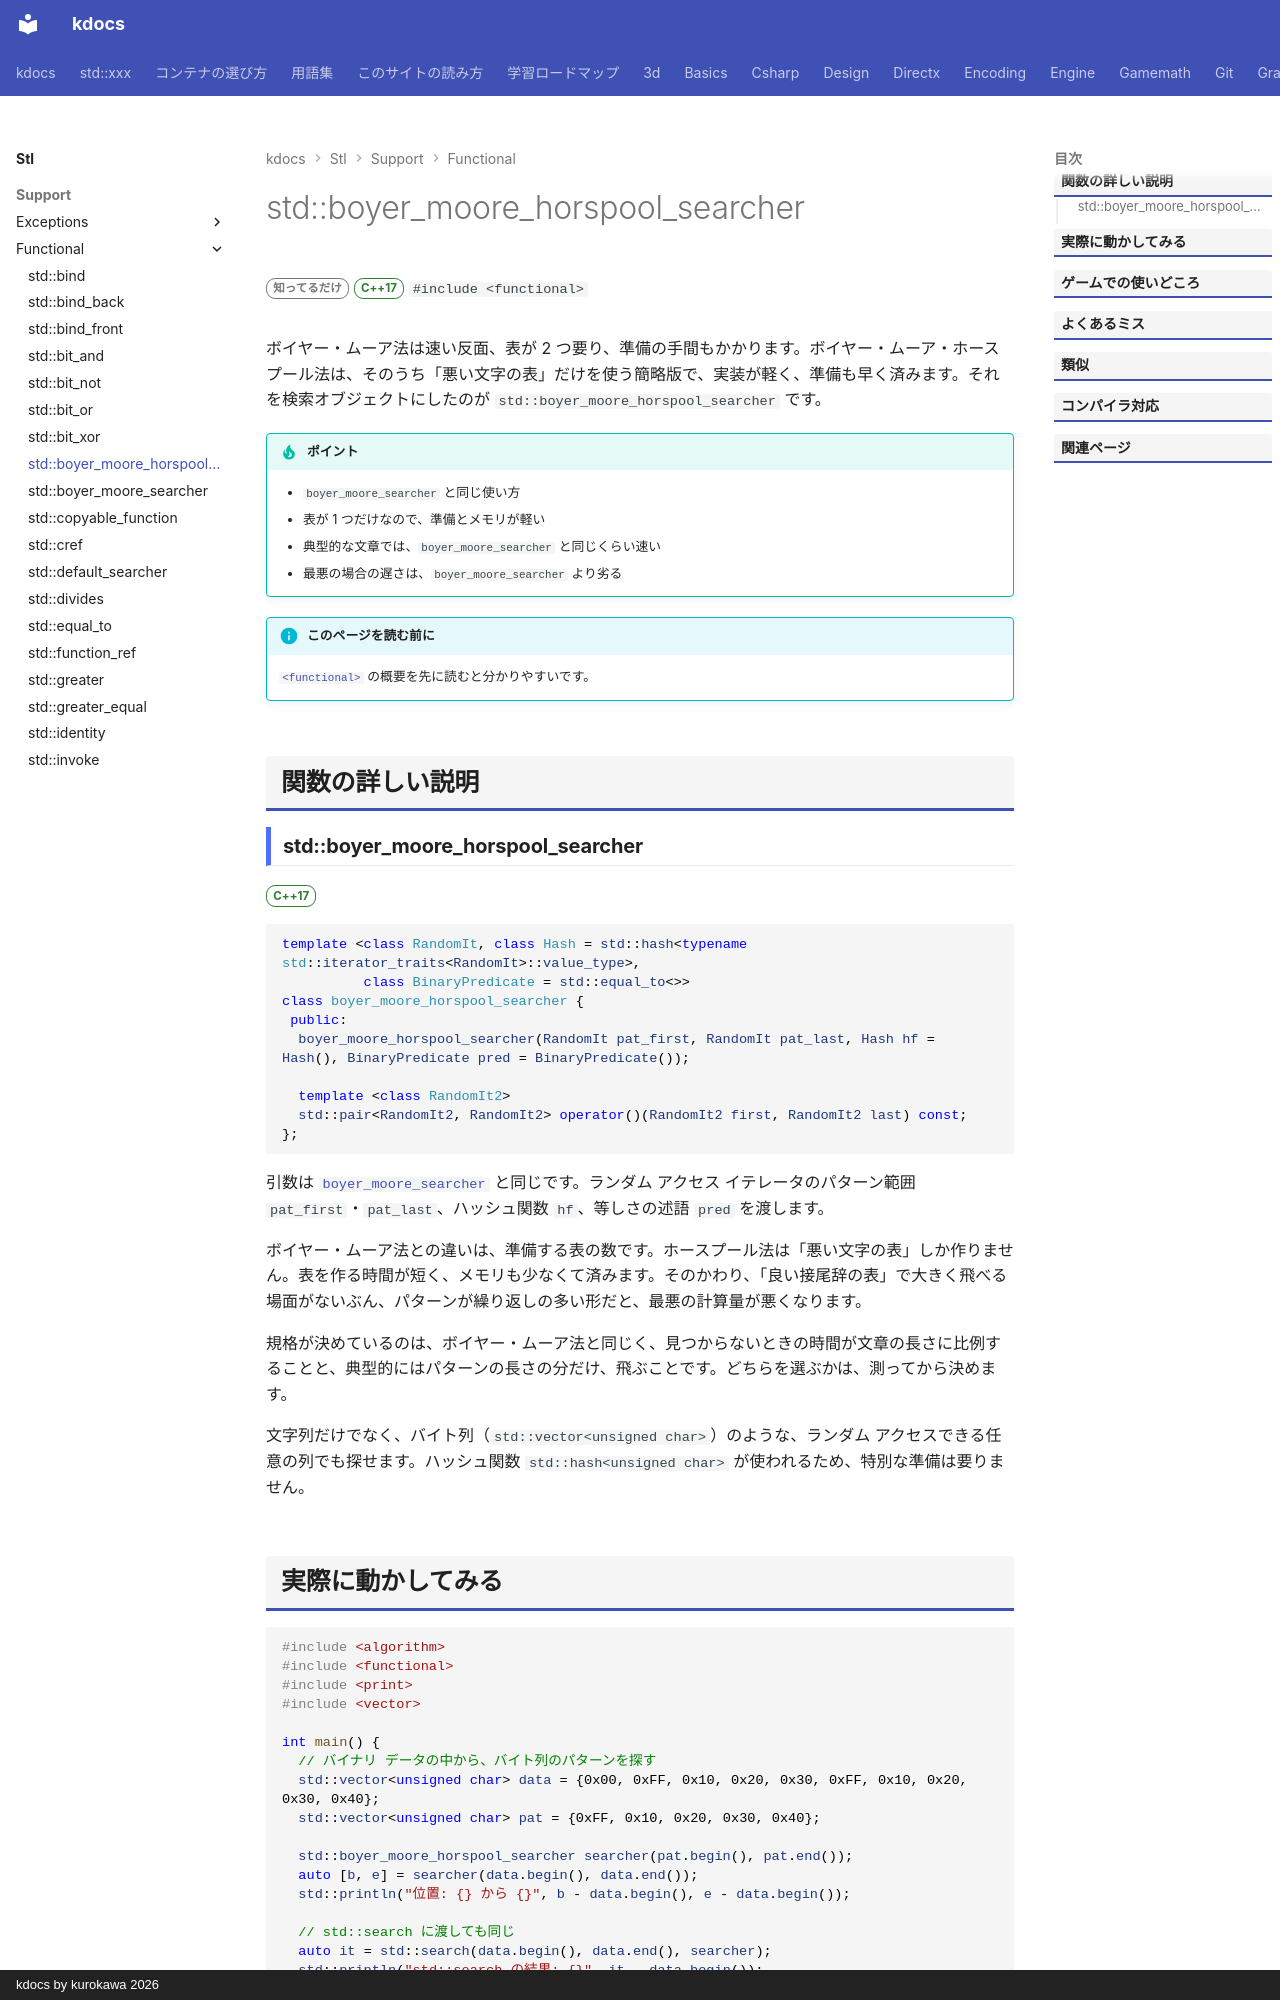

repository: qwzxdf/kdocs · page: stl/support/functional/boyer_moore_horspool_searcher/index.html · generator: mkdocs · copyright: kdocs by kurokawa 2026

---
title: std::boyer_moore_horspool_searcher
summary: "ボイヤー・ムーア・ホースプール法で部分列を探す検索のオブジェクト。"
order: 900
group: 関数オブジェクトと呼び出し（<functional>）
tags:
  - 型・言語サポート
---

# std::boyer_moore_horspool_searcher

<div class="page-badges" markdown>
<span class="rank rank-rare">知ってるだけ</span>
<span class="ver ver-17">C++17</span>
`#include <functional>`
</div>

ボイヤー・ムーア法は速い反面、表が 2 つ要り、準備の手間もかかります。ボイヤー・ムーア・ホースプール法は、そのうち「悪い文字の表」だけを使う簡略版で、実装が軽く、準備も早く済みます。それを検索オブジェクトにしたのが `std::boyer_moore_horspool_searcher` です。

!!! tip "ポイント"
    - `boyer_moore_searcher` と同じ使い方
    - 表が 1 つだけなので、準備とメモリが軽い
    - 典型的な文章では、`boyer_moore_searcher` と同じくらい速い
    - 最悪の場合の遅さは、`boyer_moore_searcher` より劣る

!!! info "このページを読む前に"
    [`<functional>`](../functional.md) の概要を先に読むと分かりやすいです。

## 関数の詳しい説明

### std::boyer_moore_horspool_searcher {#boyer_moore_horspool_searcher}

<span class="ver ver-17">C++17</span>

```cpp
template <class RandomIt, class Hash = std::hash<typename std::iterator_traits<RandomIt>::value_type>,
          class BinaryPredicate = std::equal_to<>>
class boyer_moore_horspool_searcher {
 public:
  boyer_moore_horspool_searcher(RandomIt pat_first, RandomIt pat_last, Hash hf = Hash(), BinaryPredicate pred = BinaryPredicate());

  template <class RandomIt2>
  std::pair<RandomIt2, RandomIt2> operator()(RandomIt2 first, RandomIt2 last) const;
};
```

引数は [`boyer_moore_searcher`](boyer_moore_searcher.md) と同じです。ランダム アクセス イテレータのパターン範囲 `pat_first`・`pat_last`、ハッシュ関数 `hf`、等しさの述語 `pred` を渡します。

ボイヤー・ムーア法との違いは、準備する表の数です。ホースプール法は「悪い文字の表」しか作りません。表を作る時間が短く、メモリも少なくて済みます。そのかわり、「良い接尾辞の表」で大きく飛べる場面がないぶん、パターンが繰り返しの多い形だと、最悪の計算量が悪くなります。

規格が決めているのは、ボイヤー・ムーア法と同じく、見つからないときの時間が文章の長さに比例することと、典型的にはパターンの長さの分だけ、飛ぶことです。どちらを選ぶかは、測ってから決めます。

文字列だけでなく、バイト列（`std::vector<unsigned char>`）のような、ランダム アクセスできる任意の列でも探せます。ハッシュ関数 `std::hash<unsigned char>` が使われるため、特別な準備は要りません。
